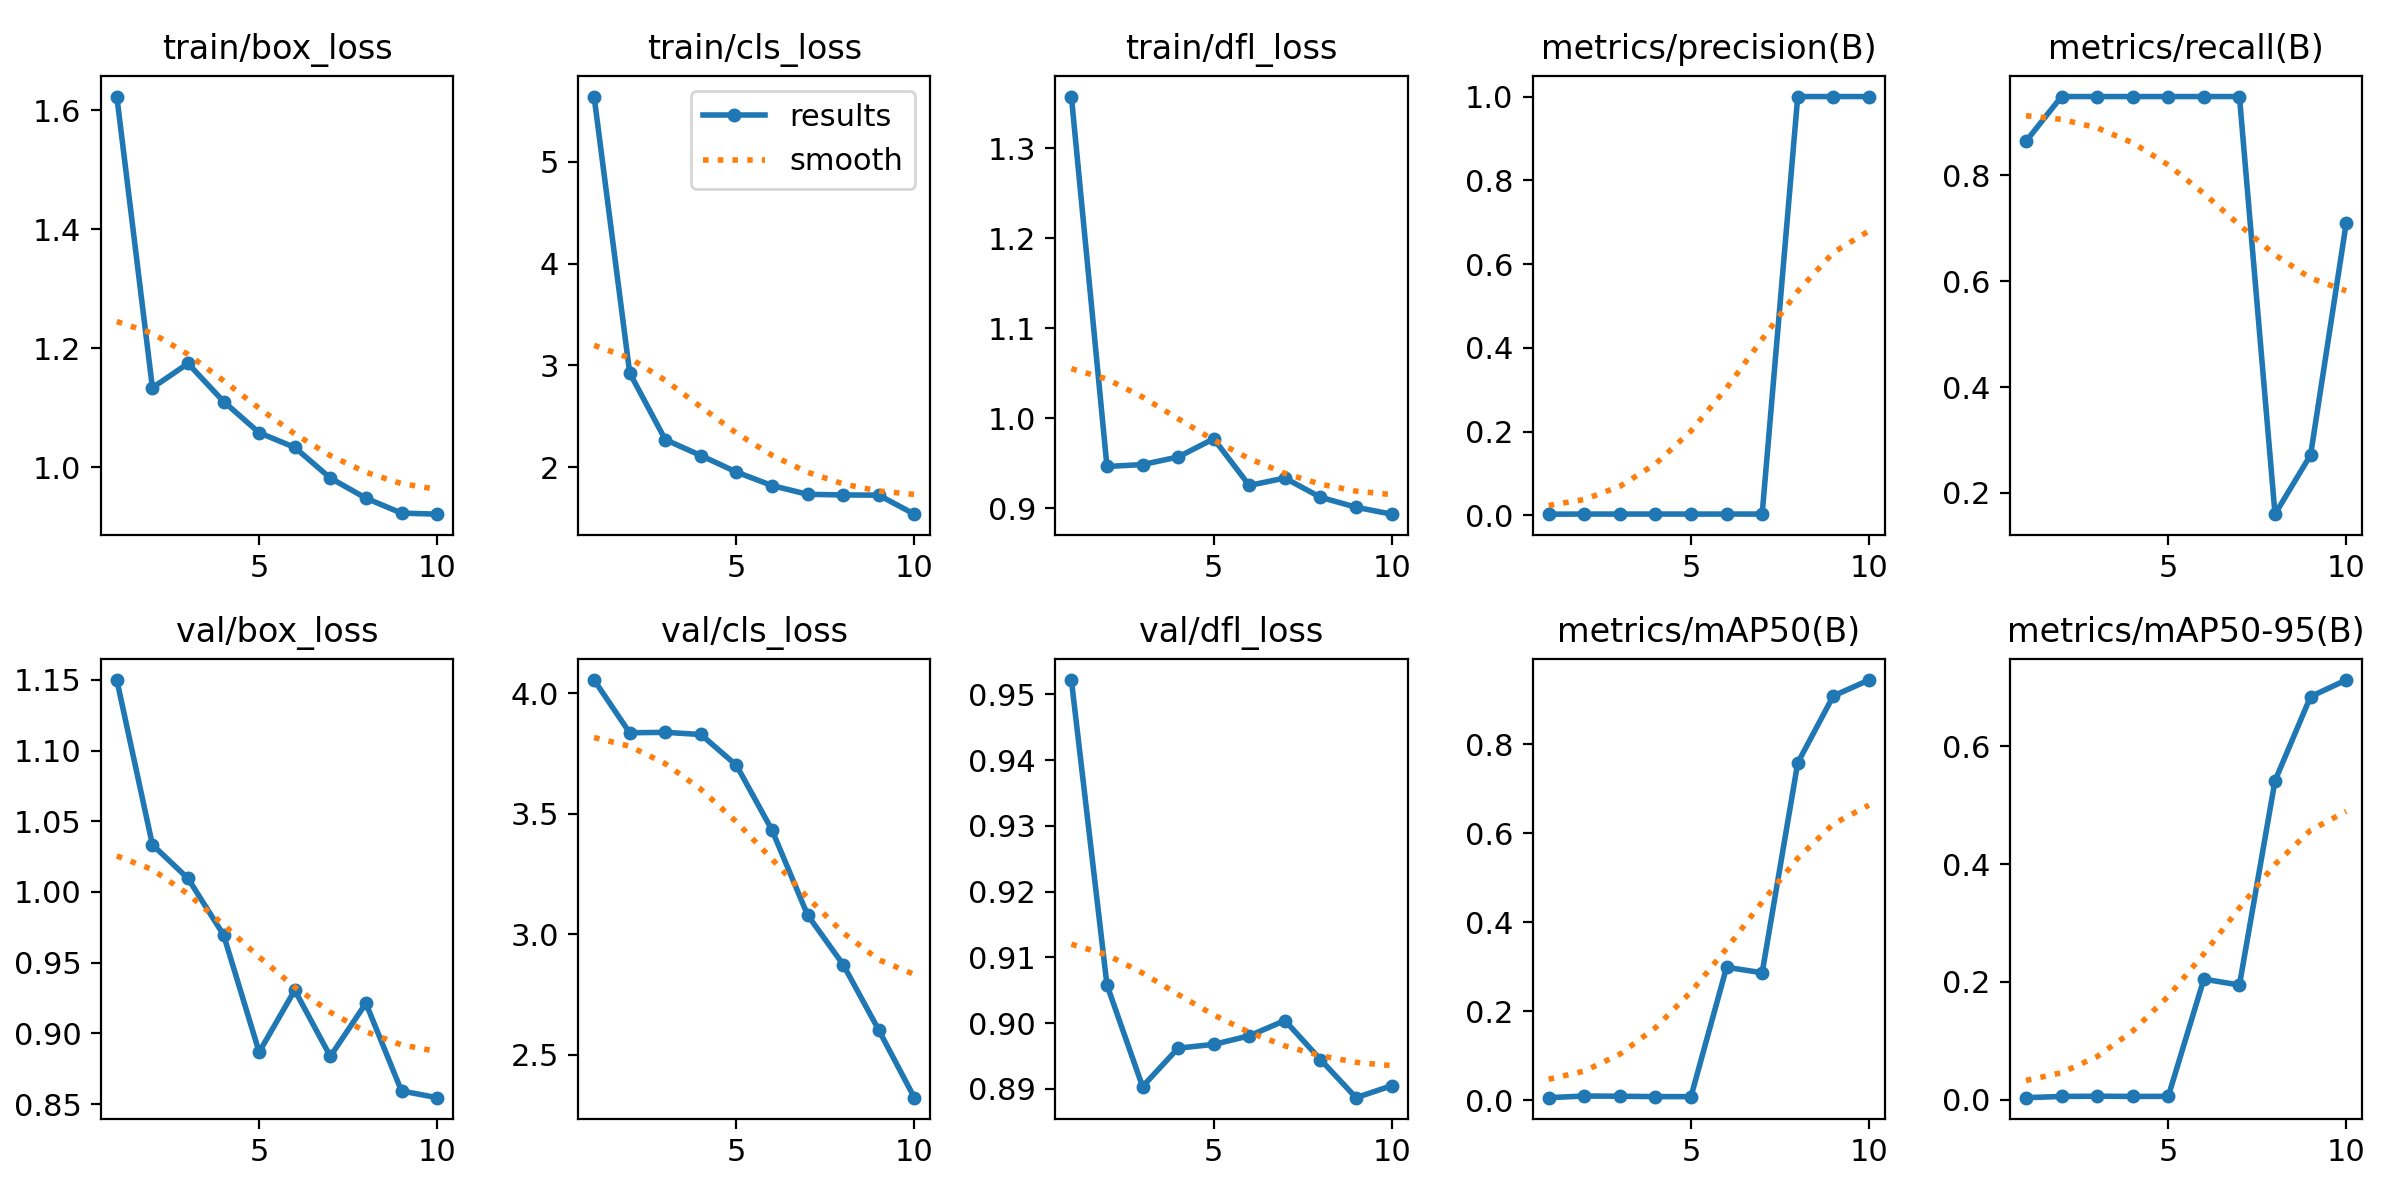

The data file committed next to this chart (first rows):
epoch, time, train/box_loss, train/cls_loss, train/dfl_loss, metrics/precision(B), metrics/recall(B), metrics/mAP50(B), metrics/mAP50-95(B), val/box_loss, val/cls_loss, val/dfl_loss, lr/pg0, lr/pg1, lr/pg2
1, 161, 1.623, 5.637, 1.357, 0.00288, 0.8644, 0.00581, 0.00328, 1.15, 4.055, 0.9522, 0.00016, 0.00016, 0.00016
2, 215.8, 1.133, 2.928, 0.9464, 0.00316, 0.9492, 0.00954, 0.00535, 1.033, 3.837, 0.9058, 0.0003063, 0.0003063, 0.0003063
3, 274.3, 1.174, 2.273, 0.9485, 0.00316, 0.9492, 0.00906, 0.0058, 1.01, 3.838, 0.8903, 0.000417, 0.000417, 0.000417
4, 328.9, 1.11, 2.117, 0.9569, 0.00316, 0.9492, 0.00817, 0.0054, 0.9696, 3.829, 0.8962, 0.0004921, 0.0004921, 0.0004921
5, 389.6, 1.058, 1.956, 0.9772, 0.00316, 0.9492, 0.00815, 0.00551, 0.8867, 3.701, 0.8968, 0.0005315, 0.0005315, 0.0005315
6, 448, 1.033, 1.823, 0.9253, 0.00316, 0.9492, 0.2988, 0.2046, 0.9305, 3.432, 0.8981, 0.0005353, 0.0005353, 0.0005353
7, 504.6, 0.9816, 1.737, 0.9335, 0.00316, 0.9492, 0.2865, 0.1946, 0.8837, 3.08, 0.9004, 0.0005034, 0.0005034, 0.0005034
8, 561, 0.9478, 1.731, 0.9122, 1, 0.1599, 0.7582, 0.5414, 0.9213, 2.874, 0.8944, 0.0004359, 0.0004359, 0.0004359
9, 617.3, 0.9227, 1.729, 0.9011, 1, 0.2719, 0.9084, 0.6844, 0.8592, 2.602, 0.8886, 0.0003328, 0.0003328, 0.0003328
10, 673.7, 0.9209, 1.542, 0.8934, 1, 0.7096, 0.9441, 0.7125, 0.8545, 2.322, 0.8905, 0.000194, 0.000194, 0.000194
